pico-8 play session: mixed d-pad (fixed 12-tick cycle), after a click and taps of 🅾, ❎, 🅾+❎, 🅾 in the second before t = 0

[t = 1 s] mixed d-pad (1.2s cycle ×~1): → ← ↑ ↓ + 🅾/❎ taps, ~1s
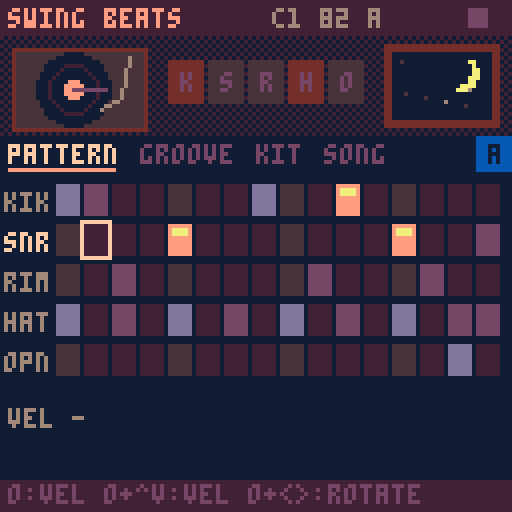
[t = 2 s] mixed d-pad (1.2s cycle ×~1): → ← ↑ ↓ + 🅾/❎ taps, ~2s
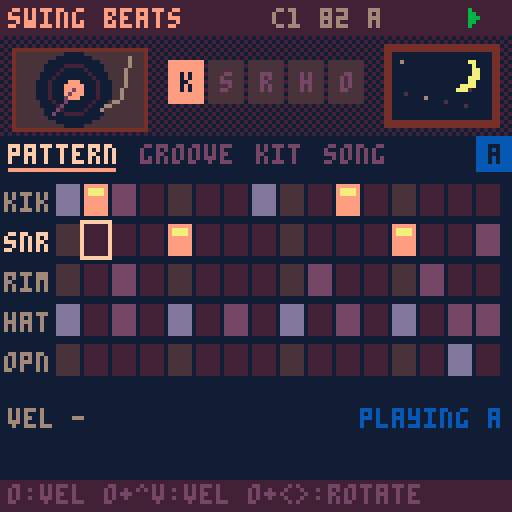
[t = 4 s] mixed d-pad (1.2s cycle ×~3): → ← ↑ ↓ + 🅾/❎ taps, ~4s
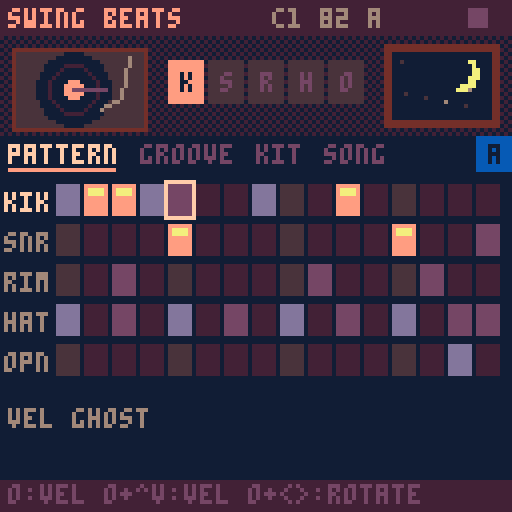
[t = 6 s] mixed d-pad (1.2s cycle ×~5): → ← ↑ ↓ + 🅾/❎ taps, ~6s
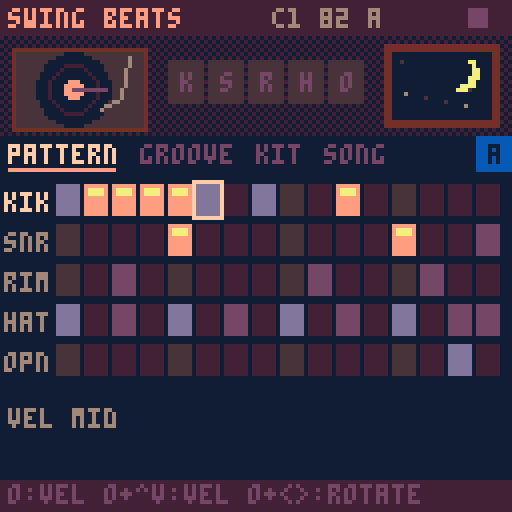

pico-8 cartridge
version 41
__lua__
-- ===== nucleo comun swing =====
-- la cancion vive en cartdata
-- (256 bytes en 0x5e00). mapa:
-- 0 magia 1 version 2 bpm
-- 3 swing 4 tono 5 escala
-- 6 semilla 7 largo 8 click
-- 16-31 cadena (arreglo)
-- 32-127 beats 128-239 keys
-- 9 groove 10 deriva 11-12 flam
-- 13 base swing (0=16, 1=8)
-- 240-255 noise
dd=0x5e00
sr=5512.5
-- anticipacion ~100ms: deja
-- adelantar golpes (snare dilla)
lead=551
notes=split("c,c#,d,d#,e,f,f#,g,g#,a,a#,b")
-- idioma: 1 espanol, 2 english
-- (x en el selector lo cambia)
lang=2
function tx(a,b) return lang==2 and b or a end
scl={{0,2,3,5,7,9,10},{0,2,3,5,7,8,10},{0,2,4,5,7,9,11},{0,2,4,5,7,9,10}}

function gd(i) return peek(dd+i) end
function sd(i,v) poke(dd+i,v) dirty=true end
-- campo de w bits nro i desde b
function fg(b,i,w)
 local k=i*w
 return peek(dd+b+k\8)>>k%8&(1<<w)-1
end
function fs(b,i,w,v)
 local k=i*w
 local a,m=dd+b+k\8,((1<<w)-1)<<k%8
 poke(a,peek(a)&~m|v<<k%8)
 dirty=true
end
function sgd(i) return gd(i)-64 end

-- ---- cancion ----
function opensong(n)
 song=n
 cartdata("swingbox_cancion"..n)
 if gd(0)~=0x5b then
  memset(dd,0,256)
  local h={0x5b,1,82,62,9,0,flr(rnd(256)),4,1}
  for i=1,9 do sd(i-1,h[i]) end
  local c={16,16,21,16}
  for i=1,4 do sd(15+i,c[i]) end
 end
 scn=split(tx("dorico,menor,mayor,mixo","dorian,minor,major,mixo"))
 lstr()
 initpart()
 mkpages()
 mkmenu()
 mode=0 ep=0
 xu,ou,px,po=true,true,btn(5),btn(4)
end

-- ---- secuenciador ----
playing=false seqon=false
mode=1 ep=0 cur=-1 curp=0 curc=0
pq={} uiq={} tail=0 fl={}
sq,nxt,bl=0,9999,0
bn,hh=0,{}

-- rejilla recta; el swing va
-- como offset de cada evento
function steplen() return sr/gd(2)*15 end

-- offset de swing en el paso s
-- base 16: corre semicorcheas
-- impares. base 8: corre la
-- corchea debil (0,k,2k,k)
function swo(w,s)
 local k,q=(w-50)/50*steplen(),s%4
 if gd(13)>0 then
  return (q==2 and 2 or q%2)*k
 end
 return s%2*k
end

-- groove templates: 5 pistas x
-- 16 pasos, offset en 1/48 de
-- paso (char-64). escala con bpm
grv={
"@@@@@@@@@@@@@@@@@@@@@@@@@@@@@@@@@@@@@@@@@@@@@@@@@@@@@@@@@@@@@@@@@@@@@@@@@@@@@@@@",
"@@@@@@@@@@@@@@@@@@@@<@@@@@@@<@@@@@@@@@@@@@@@@@@@@@C@@@@@@@C@@@@@@@@@@@@@@@@@@@@@",
"@@@@@@@@@@@@@@@@@@@@4@@@@@@@4@@@@@@@@@@@@@@@@@@@@@@@@@@@@@@@@@@@@@@@@@@@@@@@@@@@",
"@@@@@@@@@@@@@@@@,,,,,,,,,,,,,,,,@@@@@@@@@@@@@@@@@@@@@@@@@@@@@@@@@@@@@@@@@@@@@@@@",
"@@@@@@@@@@@@@@@@@@@@@@@@@@@@@@@@@@@@@@@@@@@@@@@@SSSSSSSSSSSSSSSSSSSSSSSSSSSSSSSS",
"@@@@@@@@@@@@@@@@@@@@@@@@@@@@@@@@@@@@@@@@@@@@@@@@@@@@@@@@@@@@@@@@@@@@@@@@@@@@@@@@",
"@@@@@@@@@@@@@@@@4444444444444444@@@@@@@@@@@@@@@@@@@@@@@@@@@@@@@@@@@@@@@@@@@@@@@@",
"@F@F@F@F@F@F@F@F::::::::::::::::@@@@@@@@@@@@@@@@@@@@@@@@@@@@@@@@@@@@@@@@@@@@@@@@"}

-- swing de la pista t de beats
-- (0 en bits 3-7 = el global)
-- mas la deriva por compas
function bsw(t)
 local w=gd(118+t)\8
 w=w>0 and w+49 or gd(3)
 if (w>50) w+=gd(10)*(bn%4)
 return w
end

-- offset fijo de la pista t de
-- beats en el paso s (muestras)
function boff(t,s)
 return swo(bsw(t),s)+(ord(grv[gd(9)+1],t*16+s+1)-64)/48*steplen()+sgd(112+t)*5.5125
end

-- humanizacion (muestras). modos:
-- 0 libre: ruido blanco
-- 1 deriva: ar(1) correlacionado
-- 2 fijo: igual en cada compas
function hum(k,s)
 local a,g=gd(117)&15,rnd(2)-1
 local md=gd(117)\16
 if md==1 then
  g=mid(-1,1,(hh[k] or 0)*.85+g*.53) hh[k]=g
 elseif md==2 then
  g=(s*37+k*91+gd(6))*.618034%1*2-1
 end
 return g*a*5.5125
end

function startplay(r)
 rec=r playing=true seqon=true
 srand(gd(6)) bn=0 hh={}
 ci,rep,st,cnt=0,0,0,0
 if (r) mode=1 cnt=gd(8)>0 and 16 or 0
 pq,uiq={},{}
 sq,nxt,tail=lead,lead,0
 cur=-1
 onstart()
end

function stopplay()
 playing,seqon,rec=false
 pq={} cur=-1
 onstop()
end

function push(t,e)
 e.t=t
 local j=#pq+1
 while j>1 and pq[j-1].t>t do
  pq[j]=pq[j-1] j-=1
 end
 pq[j]=e
end

function seqstep(i)
 if cnt>0 then
  stp=16-cnt cnt-=1
  if (stp%4==0) push(i+lead,{ck=1,a=stp==0})
  return
 end
 if st==0 then
  if mode==0 then pp,mt=ep,false
  else
   local e=gd(16+ci)
   pp,mt=e>>pbit&3,e&mbit>0
  end
 end
 stp=st
 push(i+lead,{m=st,p=pp,c2=ci})
 if (not mt) trig(i,pp,st)
 st+=1
 if st==16 then
  st=0 bn+=1
  if mode==1 then
   rep+=1
   if rep>=1<<(gd(16+ci)>>4&3) then
    rep=0 ci+=1
    if ci>=gd(7) then
     ci=0
     if rec then
      seqon=false
      push(i+steplen()+lead,{x=1})
     end
    end
   end
  end
 end
end

function service(i)
 if seqon and i>=sq then
  seqstep(i) sq+=steplen()
 end
 while pq[1] and pq[1].t<=i do
  local e=deli(pq,1)
  if e.m then
   add(uiq,{f=(bl+i)/91.875,s=e.m,p=e.p,c=e.c2})
  elseif e.x then tail=90 onend()
  else fire(e,i) end
 end
 nxt=pq[1] and pq[1].t or 9999
 if (seqon) nxt=min(nxt,sq)
end

function shift(n)
 sq-=n
 for e in all(pq) do e.t-=n end
 nxt=pq[1] and pq[1].t or 9999
 if (seqon) nxt=min(nxt,sq)
end

-- avanza n muestras sin pcm
-- (los eventos suenan por sfx)
function advance(n)
 bl=0
 while nxt<n do service(nxt) end
 shift(n)
end

function uitick()
 for u in all(uiq) do
  u.f-=1
  if u.f<=0 then
   del(uiq,u)
   if u.pad then fl[u.pad]=1
   else
    cur,curp,curc=u.s,u.p,u.c
    onstep(u.s)
   end
  end
 end
 if tail>0 then
  tail-=1
  if (tail==0) stopplay() done=60
 end
 if (done and done>0) done-=1
end

-- ---- pcm ----
-- deteccion: el pico-8 oficial
-- vacia el buffer; fake-08 no
function pcminit()
 memset(0x4300,128,1024)
 serial(0x808,0x4300,1024)
 pcmok=nil pf=0
end
function pcmcheck()
 if pcmok==nil then
  pf+=1
  if (stat(108)>100 and stat(108)<1024) pcmok=true
  if (pf>4 and not pcmok) pcmok=false
 end
 return pcmok
end
-- cuantas muestras faltan
function pcmneed(tb)
 return mid(0,512,tb-stat(108))
end

-- ---- input ----
px,po,xu,ou=false,false,false,false
function inp()
 local o,x=btn(4),btn(5)
 local dx=(btnp(1) and 1 or 0)-(btnp(0) and 1 or 0)
 local dy=(btnp(3) and 1 or 0)-(btnp(2) and 1 or 0)
 if (x and not px) xu=false
 if (o and not po) ou=false
 local p=pages[pg]
 if x then
  if dx~=0 or dy~=0 then
   xu=true
   if dx~=0 then pg=(pg-1+dx)%#pages+1 end
   if (dy~=0) ep=(ep+dy)%4
  end
 elseif o then
  if dx~=0 or dy~=0 then
   ou=true p.adj(dx,-dy)
  end
 elseif dx~=0 or dy~=0 then
  p.mv(dx,dy)
 end
 if px and not x and not xu then
  if playing then stopplay() else startplay(false) end
 end
 if (po and not o and not ou) p.act()
 px,po=x,o
end

-- ---- paginas de items ----
-- item: x,y,l(abel),v(alor fn)
-- a(djust fn dx,dy) k(acc fn)
function ipage(nm,its,dr,hp)
 local p={n=nm,its=its,ic=1,h=hp}
 p.mv=function(dx,dy)
  local c,b,bs=its[p.ic],p.ic,999
  for i,t in pairs(its) do
   local ex,ey=t.x-c.x,t.y-c.y
   local pr=ex*dx+ey*dy
   if pr>0 then
    local s=pr+2*abs(ex*dy+ey*dx)
    if (s<bs) b,bs=i,s
   end
  end
  p.ic=b
 end
 p.adj=function(dx,dy)
  local t=its[p.ic]
  if (t.a) t.a(dx+dy,dx,dy)
 end
 p.act=function()
  local t=its[p.ic]
  if (t.k) t.k()
 end
 p.draw=function()
  if (dr) dr()
  for i,t in pairs(its) do
   local s=i==p.ic
   if t.d then t.d(t,s)
   else
    print(t.l,t.x,t.y,s and 7 or 6)
    local v=t.v()
    print(v,t.x+(t.w or 28)-#tostr(v)*4,t.y,s and 9 or 13)
    if (s) line(t.x,t.y+6,t.x+(t.w or 28)-2,t.y+6,9)
   end
  end
 end
 return p
end

function clampset(i,d,lo,hi)
 sd(i,mid(lo,hi,gd(i)+d))
end

-- pagina cancion (compartida)
function songpage()
 local its={
  {x=2,y=46,l="bpm",v=function() return gd(2) end,a=function(d) clampset(2,d,60,160) end},
  {x=34,y=46,l="swg",v=function() return gd(3) end,a=function(d) clampset(3,d,50,75) end},
  {x=66,y=46,l=tx("tono","key"),v=function() return notes[gd(4)+1] end,a=function(d) sd(4,(gd(4)+d)%12) end},
  {x=98,y=46,l=tx("esc","scl"),v=function() return sub(scn[gd(5)+1],1,3) end,a=function(d) sd(5,(gd(5)+d)%4) end},
  {x=2,y=56,l=tx("largo","len"),v=function() return gd(7) end,a=function(d) clampset(7,d,1,16) end,w=40},
  {x=46,y=56,l="click",v=function() return gd(8)>0 and tx("si","on") or "no" end,a=function() sd(8,1-gd(8)) end,w=36},
  {x=86,y=56,l=tx("modo","mode"),v=function() return mode==1 and tx("cad","song") or "loop" end,a=function() mode=1-mode end,w=40}
 }
 for i=0,15 do
  add(its,{x=4+i%8*15,y=72+i\8*21,i=i,
   d=chaincell,
   k=function()
    if (ro) return
    local e=gd(16+i)
    local s=pbit
    sd(16+i,e&~(3<<s)|((e>>s&3)+1)%4<<s)
   end,
   a=function(_,dx,dy)
    if (ro) return
    local e=gd(16+i)
    if (dy~=0) sd(16+i,e&0xcf|mid(0,3,(e>>4&3)+dy)<<4)
    if (dx~=0 and mbit) sd(16+i,e^^mbit)
   end})
 end
 return ipage(tx("cancion","song"),its,nil,ro and tx("arreglo: se edita en beats/keys","arrangement: edit in beats/keys") or tx("o:patron o+^v:x2 o+<>:mute","o:pattern o+^v:x2 o+<>:mute"))
end

function chaincell(t,s)
 local i=t.i
 local e,x,y=gd(16+i),t.x,t.y
 local on=i<gd(7)
 local pl=playing and mode==1 and curc==i
 rectfill(x,y,x+12,y+17,pl and 4 or on and 1 or 0)
 rect(x,y,x+12,y+17,s and 7 or on and 2 or 1)
 local l=split("a,b,c,d")
 local b,k=e&3,e>>2&3
 local c1,c2=on and 9 or 5,on and 12 or 5
 print(e&64>0 and "-" or l[b+1],x+2,y+2,c1)
 print(e&128>0 and "-" or l[k+1],x+2,y+10,c2)
 print(1<<(e>>4&3),x+8,y+6,on and 6 or 2)
 if (pl) line(x+1,y+16,x+1+11*cur/15,y+16,10)
end

-- ---- menu de pausa ----
function mkmenu()
 menuitem(1,tx("grabar cancion","record song"),function()
  if (playing) stopplay()
  startplay(true)
 end)
 menuitem(2,tx("copiar patron","copy pattern"),function() copypat(ep) end)
 menuitem(3,tx("pegar patron","paste pattern"),function() pastepat(ep) end)
 menuitem(4,tx("borrar patron","clear pattern"),function() clearpat(ep) end)
 menuitem(5,tx("cambiar cancion","change song"),function() extcmd("reset") end)
end

-- ---- estilo lofi ----
function lofipal()
 local m={[0]=129,130,133,131,132,141,134,15,142,143,135,139,140,13,14,7}
 for i=0,15 do pal(i,m[i],1) end
end

function header(ti)
 rectfill(0,0,127,8,1)
 print(ti,2,2,9)
 local s=song and ("c"..song.." "..gd(2).." "..notes[gd(4)+1]) or ""
 print(s,96-#s*4,2,6)
 if rec and playing then
  circfill(121,4,2,t()%1<.5 and 8 or 2)
 elseif playing then
  for k=0,4 do line(117+k\2,2+k\2,117+k\2,6-k\2,11) end
 else
  rectfill(117,2,121,6,5)
 end
end

function tabs()
 local x=2
 for i,p in pairs(pages) do
  local s=i==pg
  print(p.n,x,36,s and 7 or 5)
  if (s) line(x,42,x+#p.n*4-2,42,9)
  x+=#p.n*4+5
 end
 if pats>0 then
  rectfill(119,34,127,42,12)
  print(split("a,b,c,d")[ep+1],122,36,0)
 end
end

-- ---- portapapeles ----
function copypat(p)
 clip={}
 for i=0,pats-1 do clip[i]=gd(patb+p*pats+i) end
end
function pastepat(p)
 if (not clip) return
 for i=0,pats-1 do sd(patb+p*pats+i,clip[i]) end
end
function clearpat(p)
 for i=0,pats-1 do sd(patb+p*pats+i,0) end
end

-- guarda (oficial y fake-08)
function savetick()
 fc=(fc or 0)+1
 if dirty and fc%30==0 then
  dset(63,dget(63)) dirty=false
 end
end

function footer(h)
 rectfill(0,120,127,127,1)
 print(h,2,121,5)
end

function cpu(x,y)
 local c=flr(stat(1)*100)
 print("cpu "..c.."%",x,y,c>80 and 8 or 5)
end

function statusline()
 if rec and playing then
  local s=cnt and cnt>0 and tx("conteo...","count-in...") or tx("rec bloque ","rec block ")..(curc+1).."/"..gd(7)
  print(s,64-#s*2,113,8)
 elseif done and done>0 then
  local s=tx("listo: corta la grabacion","done: stop your recorder")
  print(s,64-#s*2,113,10)
 end
end

-- ---- selector de cancion ----
sel=1
function pickupdate()
 if (btnp(2)) sel=(sel-2)%8+1
 if (btnp(3)) sel=sel%8+1
 if (btnp(0)) sel=(sel-2)%8+1
 if (btnp(1)) sel=sel%8+1
 if (btnp(5)) lang=3-lang
 if (btnp(4)) opensong(sel)
end

function pickdraw(ti,su)
 cls(0)
 scene()
 rectfill(0,0,127,8,1)
 print(ti,2,2,9)
 print(su,2,40,6)
 print(tx("elegi la cancion","choose a song"),2,50,7)
 local l=tx("x: english","x: espanol")
 print(l,126-#l*4,50,12)
 for i=1,8 do
  local x,y=4+(i-1)%4*31,62+(i-1)\4*22
  local s=i==sel
  rectfill(x,y,x+27,y+17,s and 4 or 1)
  rect(x,y,x+27,y+17,s and 9 or 2)
  print("c"..i,x+10,y+6,s and 7 or 6)
 end
 footer(tx("o: abrir  misma en los 3 carts","o: open  same song in all 3"))
end

-- ===== swing beats =====
-- bateria por pcm (5512hz) con
-- swing y nudge a nivel muestra
pbit,mbit,patb,pats=0,64,32,20
tn=split("kik,snr,rim,hat,opn")
velg={.35,.65,1}
tunes={.84,.89,.94,1,1.06,1.12,1.19}
function lstr()
 kitn=split(tx("polvo,suave,cinta","dusty,soft,tape"))
 hmn=split(tx("azar,suave,fijo","rand,smth,lock"))
 grn=split(tx("ninguno,get dis,septillo,5/192,quint,aureo,apurado,borracho","none,get dis,septet,5/192,quint,golden,rush,drunk"))
end
-- por pista: largo,f0,f1,caida
-- tono,caida amp,tono,ruido,
-- caida ruido,filtro,brillo,click
kits={
"1500,160,50,90,700,1,.08,80,.5,0,.4,1300,230,185,200,250,.45,.85,500,.6,.3,0,400,900,750,100,70,.6,.35,60,1,1,0,300,0,0,1,1,0,.7,60,1,1,0,1500,0,0,1,1,0,.6,500,.9,1,0",
"1800,120,44,140,1000,1,.04,60,.3,0,.15,1100,210,180,300,320,.7,.45,380,.35,.1,0,350,700,650,120,90,.8,.2,50,.7,.6,0,260,0,0,1,1,0,.5,50,.6,1,0,1400,0,0,1,1,0,.45,420,.6,1,0",
"1200,190,58,60,450,1,.15,60,.7,0,.6,1000,250,190,150,200,.35,1,420,.9,.5,.2,300,1300,1100,80,50,.5,.5,40,1,1,.2,260,0,0,1,1,0,.9,45,1,1,.1,1300,0,0,1,1,0,.8,450,1,1,0"}
defp={
"30000002003000000000300000003001001000000100010020102010201020110000000000000020",
"30000002000302000000300000003000000000010000001020102010201020100000000000000020"}

vb,vn,vp,vg={},{},{},{}
lpf,ri,rj,rb,rc=0,1,1,{},{}
for i=1,337 do rb[i]=0 rc[i]=0 end
gx,gy=0,0

function initpart()
 if gd(127)&128==0 then
  for p=1,2 do
   local s=defp[p]
   for k=0,79 do fs(32+(p-1)*20,k,2,ord(s,k+1)-48) end
  end
  local d={64,82,74,56,56,20,6,5,4,4,4,0,5,2,2,140}
  for i=1,16 do sd(111+i,d[i]) end
 end
 renderall()
end

-- ---- sintesis de la bateria ----
function syn(n,f0,f1,pd,ad,ta,na,nd,nc,hp,ck)
 local b,ph,a,an,p,nl,pn={},0,1,1,1,0,0
 local ka,kn,kp=1-.693/ad,1-.693/nd,1-.693/pd
 for i=1,n do
  ph+=(f1+(f0-f1)*p)/sr
  local x=rnd(2)-1
  nl+=(x-nl)*nc
  local v=sin(ph)*a*ta+(nl*(1-hp)+(nl-pn)*hp*2)*an*na
  pn=nl
  if (i<12) v+=x*ck
  if (i>n-60) v*=(n-i)/60
  b[i]=v
  a*=ka an*=kn p*=kp
 end
 return b
end

function renderall()
 -- corta las voces: los buffers
 -- nuevos pueden ser mas cortos
 vp={}
 local k=split(kits[gd(123)+1])
 local tu=tunes[(gd(127)>>2&7)+1]
 for t=1,5 do
  local o=(t-1)*11
  local q={unpack(k,o+1,o+11)}
  q[2]*=tu q[3]*=tu
  vb[t]=syn(unpack(q))
  vn[t]=q[1]
 end
 -- parlante: satura el bombo para
 -- que tenga armonicos audibles en
 -- un parlante chico (bit 5 = off)
 if gd(127)&32<1 then
  local b,ph,a,f=vb[1],0,1,700*tu
  for i,v in ipairs(b) do
   ph+=f/sr f=max(300*tu,f*.997) a*=.993
   v+=sin(ph)*a
   b[i]=v*5/(1+abs(v*4))
  end
 end
 cka=syn(140,2200,2200,1,40,1,0,1,1,0,0)
 ckb=syn(140,1600,1600,1,30,.7,0,1,1,0,0)
 mkchip()
end

function dspvars()
 tc=(gd(124)+1)/8
 drv=1+gd(125)*.5
 rm=gd(126)*.07
 cr=({0,24,12,6})[(gd(127)&3)+1]
end

-- ---- motor pcm ----
function gen(n)
 for i=0,n-1 do
  if (i>=nxt) service(i)
  local s=0
  for t=1,6 do
   local p=vp[t]
   if p then
    s+=vb[t][p]*vg[t]
    vp[t]=p<vn[t] and p+1 or nil
   end
  end
  lpf+=(s-lpf)*tc
  s=lpf*drv
  s=s/(1+abs(s)*.5)
  local a,c=rb[ri],rc[rj]
  rb[ri]=s+a*.5 rc[rj]=s+c*.45
  ri=ri%233+1 rj=rj%337+1
  s+=(a+c)*rm
  if (cr>0) s=flr(s*cr)/cr
  poke(0x4300+i,128+mid(-127,127,s*100))
 end
end

-- ---- motor chip (fake-08) ----
chch={0,1,1,2,2}
function wnote(sl,i,p,w,v,f)
 local a,x=0x3200+sl*68+i*2-2,p+w*64+v*512+(f or 0)*4096
 poke(a,x%256,x\256)
end
function whead(sl,sp,l0,l1)
 poke(0x3200+sl*68+64,0,sp,l0 or 0,l1 or 0)
end
function mkchip()
 local d={
  {2,"6000000000","4828221713100705030201","6777777666554433221"},
  {2,"06666666666666","3044444040363634343232303030","67766554332211"},
  {1,"3333","44403836","6421"},
  {1,"6666666","63636060585858","5432211"},
  {2,"666666666666","606058585656565454545252","554433322211"}}
 for t=1,5 do
  local s=d[t]
  for k=1,3 do
   local sl=(t-1)*3+k-1
   for i=1,32 do
    local w,p,v=ord(s[2],i),0,0
    if w then
     w-=48 p=tonum(sub(s[3],i*2-1,i*2)) v=ord(s[4],i)-48
     if (v>0) v=max(1,flr(v*velg[k]*1.1+.5))
    else w=0 end
    wnote(sl,i,p,w,v)
   end
   whead(sl,s[1])
  end
 end
 for k=0,1 do
  for i=1,32 do wnote(16+k,i,i<3 and 46-k*5 or 0,4,i<3 and 6-k*2 or 0) end
  whead(16+k,2)
 end
end

-- ---- secuencia ----
function trig(i,p,s)
 for t=0,4 do
  local v=fg(32+p*20,t*16+s,2)
  if v>0 then
   local o=i+lead+max(-lead,boff(t,s)+hum(t,s))
   -- flam: golpe ghost antes
   -- de los golpes medios/fuertes
   local f=fg(11,t,2)*55.125
   if (f>0 and v>1) push(max(i,o-f),{h=t+1,v=1})
   push(o,{h=t+1,v=v})
  end
 end
end

function hit(t,v,i)
 add(uiq,{f=(bl+(i or 0))/91.875,pad=t})
 if pcm then
  vp[t],vg[t]=1,(gd(117+t)&7)/7*velg[v]
  if (t==4) vp[5]=nil
 else
  sfx((t-1)*3+v-1,chch[t])
 end
end

function fire(e,i)
 if e.ck then
  if pcm then
   vb[6]=e.a and cka or ckb vn[6]=140 vp[6]=1 vg[6]=.8
  else sfx(e.a and 16 or 17,3) end
 else hit(e.h,e.v,i) end
end

function onstart() end
function onstop() end
function onend() end
function onstep() end

-- ---- paginas ----
function gridpage()
 local p={n=tx("patron","pattern"),h=tx("o:vel o+^v:vel o+<>:rota","o:vel o+^v:vel o+<>:rotate")}
 p.mv=function(dx,dy) gx=(gx+dx)%16 gy=mid(0,4,gy+dy) end
 p.act=function()
  local b=32+ep*20
  local v=(fg(b,gy*16+gx,2)+1)%4
  fs(b,gy*16+gx,2,v)
  if (v>0) hit(gy+1,v)
 end
 p.adj=function(dx,dy)
  local b=32+ep*20
  if dy~=0 then
   local v=mid(0,3,fg(b,gy*16+gx,2)+dy)
   fs(b,gy*16+gx,2,v)
   if (v>0) hit(gy+1,v)
  end
  if dx~=0 then
   local r={}
   for s=0,15 do r[s]=fg(b,gy*16+s,2) end
   for s=0,15 do fs(b,gy*16+s,2,r[(s-dx)%16]) end
  end
 end
 p.draw=function()
  local b,vc=32+ep*20,{5,13,9}
  for t=0,4 do
   local y=46+t*10
   print(tn[t+1],1,y+2,gy==t and 7 or 6)
   for s=0,15 do
    local x,v=14+s*7,fg(b,t*16+s,2)
    local c=s%4==0 and 2 or 1
    if (v>0) c=vc[v]
    rectfill(x,y,x+5,y+7,c)
    if (v==3) rectfill(x+1,y+1,x+4,y+2,10)
   end
  end
  rect(13+gx*7,45+gy*10,20+gx*7,54+gy*10,7)
  if playing and cur>=0 and curp==ep then
   rectfill(14+cur*7,97,19+cur*7,98,11)
  end
  local v=fg(b,gy*16+gx,2)
  print("vel "..split(tx("-,ghost,media,fuerte","-,ghost,mid,hard"))[v+1],2,102,6)
  local s=playing and tx("suena ","playing ")..split("a,b,c,d")[curp+1] or ""
  print(s,126-#s*4,102,12)
 end
 return p
end

-- presets de groove: swing por
-- pista (char-64, @=global), flam
-- por pista, hum, modo, deriva
gpre=split("@@@@@00000000,AAADD00000310,AAAHH00000410,AAACC00000210,AAAAA00000310,AAAMM00000310,AAAAA00000310,AAAHH02000511")
function applyg()
 local s=gpre[gd(9)+1]
 for t=0,4 do
  sd(118+t,gd(118+t)&7|(ord(s,t+1)-64)<<3) sd(112+t,64)
  fs(11,t,2,ord(s,t+6)-48)
 end
 sd(117,ord(s,11)-48|(ord(s,12)-48)<<4)
 sd(10,ord(s,13)-48)
end

function groovepage()
 local function hs(a,m) sd(117,mid(0,15,a)|m<<4) end
 local its={
  {x=2,y=46,l="swg",v=function() return gd(3).."%" end,a=function(d) clampset(3,d,50,75) end,w=32},
  {x=38,y=46,l="base",v=function() return gd(13)>0 and 8 or 16 end,a=function() sd(13,1-gd(13)) end,w=30},
  {x=70,y=46,l="hum",v=function() return (gd(117)&15).."ms" end,a=function(d) hs((gd(117)&15)+d,gd(117)\16) end,w=32},
  {x=106,y=46,l="",v=function() return hmn[(gd(117)\16)+1] end,a=function(d) hs(gd(117)&15,((gd(117)\16)+d)%3) end,w=20},
  {x=2,y=55,l="grv",v=function() return grn[gd(9)+1] end,a=function(d) sd(9,(gd(9)+d)%8) end,k=applyg,w=62},
  {x=70,y=55,l=tx("deriva","drift"),v=function() return "+"..gd(10).."%" end,a=function(d) clampset(10,d,0,3) end,w=56}}
 for t=0,4 do
  local y=72+t*8
  add(its,{x=18,y=y,t=t,d=swcell,a=function(d)
   local b=gd(118+t) sd(118+t,b&7|mid(0,26,b\8+d)<<3) end})
  add(its,{x=36,y=y,t=t,d=nudgecell,a=function(d) clampset(112+t,d*2,0,124) end})
  add(its,{x=92,y=y,t=t,d=flcell,a=function(d) fs(11,t,2,mid(0,3,fg(11,t,2)+d)) end})
  add(its,{x=104,y=y,t=t,d=lvlcell,a=function(d)
   local b=gd(118+t) sd(118+t,b&~7|mid(0,7,(b&7)+d)) end})
 end
 return ipage("groove",its,function()
  print("sw  - nudge ms +  fl",18,64,5)
  print(tx("nvl","lvl"),106,64,5)
  for t=0,4 do print(tn[t+1],1,72+t*8,6) end
 end,tx("o en grv: aplica preset","o on grv: apply preset"))
end

function swcell(t,s)
 local w=gd(118+t.t)\8
 print(w>0 and w+49 or "--",t.x,t.y,s and 9 or w>0 and 6 or 5)
end

function nudgecell(t,s)
 local y,n=t.y,sgd(112+t.t)
 line(36,y+3,70,y+3,1)
 line(53,y,53,y+6,2)
 local x=53+n*.26
 rectfill(min(53,x),y+2,max(53,x),y+4,s and 9 or 13)
 local v=(n>0 and "+" or "")..n
 print(v,89-#v*4,y,s and 7 or 6)
end

function flcell(t,s)
 local f=fg(11,t.t,2)
 print(f>0 and f*10 or "-",t.x,t.y,s and 9 or f>0 and 6 or 5)
end

function lvlcell(t,s)
 local l=gd(118+t.t)&7
 for k=0,6 do
  rectfill(104+k*3,t.y+1,105+k*3,t.y+5,k<l and (s and 9 or 13) or 1)
 end
end

function kitpage()
 -- color, saturacion y sala se aplican
 -- en vivo (dspvars): no resintetizan
 local function cs(i) return function(d) clampset(i,d,0,7) end end
 local its={
  {x=2,y=48,l="kit",v=function() return kitn[gd(123)+1] end,a=function(d) sd(123,(gd(123)+d)%3) renderall() end,w=56},
  {x=66,y=48,l=tx("afinar","tune"),v=function() return (gd(127)>>2&7)-3 end,a=function(d)
   local f=gd(127) sd(127,f&0xe3|mid(0,6,(f>>2&7)+d)<<2) renderall() end,w=56},
  {x=2,y=60,l=tx("color","tone"),v=function() return gd(124) end,a=cs(124),w=56},
  {x=66,y=60,l=tx("saturar","drive"),v=function() return gd(125) end,a=cs(125),w=56},
  {x=2,y=72,l=tx("sala","room"),v=function() return gd(126) end,a=cs(126),w=56},
  {x=66,y=72,l="crush",v=function() return gd(127)&3 end,a=function(d)
   local f=gd(127) sd(127,f&0xfc|mid(0,3,(f&3)+d)) end,w=56},
  {x=2,y=84,l=tx("motor","engine"),v=function() return pcm and "pcm" or "chip" end,a=function()
   if (pcmok) pcm=not pcm
  end,w=56},
  {x=66,y=84,l=tx("parlante","speaker"),v=function() return gd(127)&32<1 and tx("si","on") or "no" end,a=function()
   sd(127,gd(127)^^32) renderall() end,w=56}}
 for t in all(its) do t.k=function() hit(1,3) hit(4,2) end end
 return ipage("kit",its,function()
  if (not pcmok) print(tx("sin pcm: usa pico-8 oficial","no pcm: use official pico-8"),2,106,8)
  cpu(96,96)
 end,tx("o:escuchar  o+<>:ajustar","o:listen  o+<>:adjust"))
end

-- ---- escena ----
function scene()
 rectfill(0,9,127,33,0)
 fillp(0b1010010110100101.1)
 rectfill(0,9,127,33,1)
 fillp()
 -- ventana con luna
 rectfill(96,11,124,31,4)
 rectfill(98,13,122,29,0)
 circfill(115,18,4,10) circfill(113,17,4,0)
 for i=0,5 do
  pset(100+i*37%21,15+i*23%12,(t()*2+i)%3<1 and 6 or 2)
 end
 -- tocadiscos
 rectfill(3,12,36,32,4)
 rectfill(4,13,35,31,2)
 circfill(18,22,9,0)
 circ(18,22,6,1)
 circfill(18,22,2,9)
 local a=playing and t()*.55 or 0
 line(18,22,18+cos(a)*8,22+sin(a)*8,5)
 line(32,14,30,24,6) line(30,24,25,27,6)
 -- pads
 for k=1,5 do
  local f=fl[k] or 0
  local x=42+(k-1)*10
  rectfill(x,15,x+8,25,f>.5 and 9 or f>.15 and 4 or 2)
  print(sub(tn[k],1,1),x+3,18,f>.5 and 0 or 5)
  fl[k]=f*.85
 end
end

-- ---- principal ----
function _init()
 lofipal()
 pcminit()
end
function mkpages()
 pages={gridpage(),groovepage(),kitpage(),songpage()}
 pg=1
end

function _update60()
 if pcm==nil and pcmcheck()~=nil then pcm=pcmok end
 if not song then
  pickupdate()
  return
 end
 dspvars()
 if pcm then
  local n=pcmneed(1024)
  if n>0 then
   bl=stat(108)
   gen(n)
   serial(0x808,0x4300,n)
   shift(n)
  end
 elseif playing then advance(91.875) end
 inp()
 uitick()
 savetick()
end

function _draw()
 if not song then
  pickdraw("swing beats",tx("bateria lofi con swing","swung lofi drums"))
  return
 end
 cls(0)
 header("swing beats")
 scene()
 tabs()
 pages[pg].draw()
 statusline()
 footer(pages[pg].h)
end
